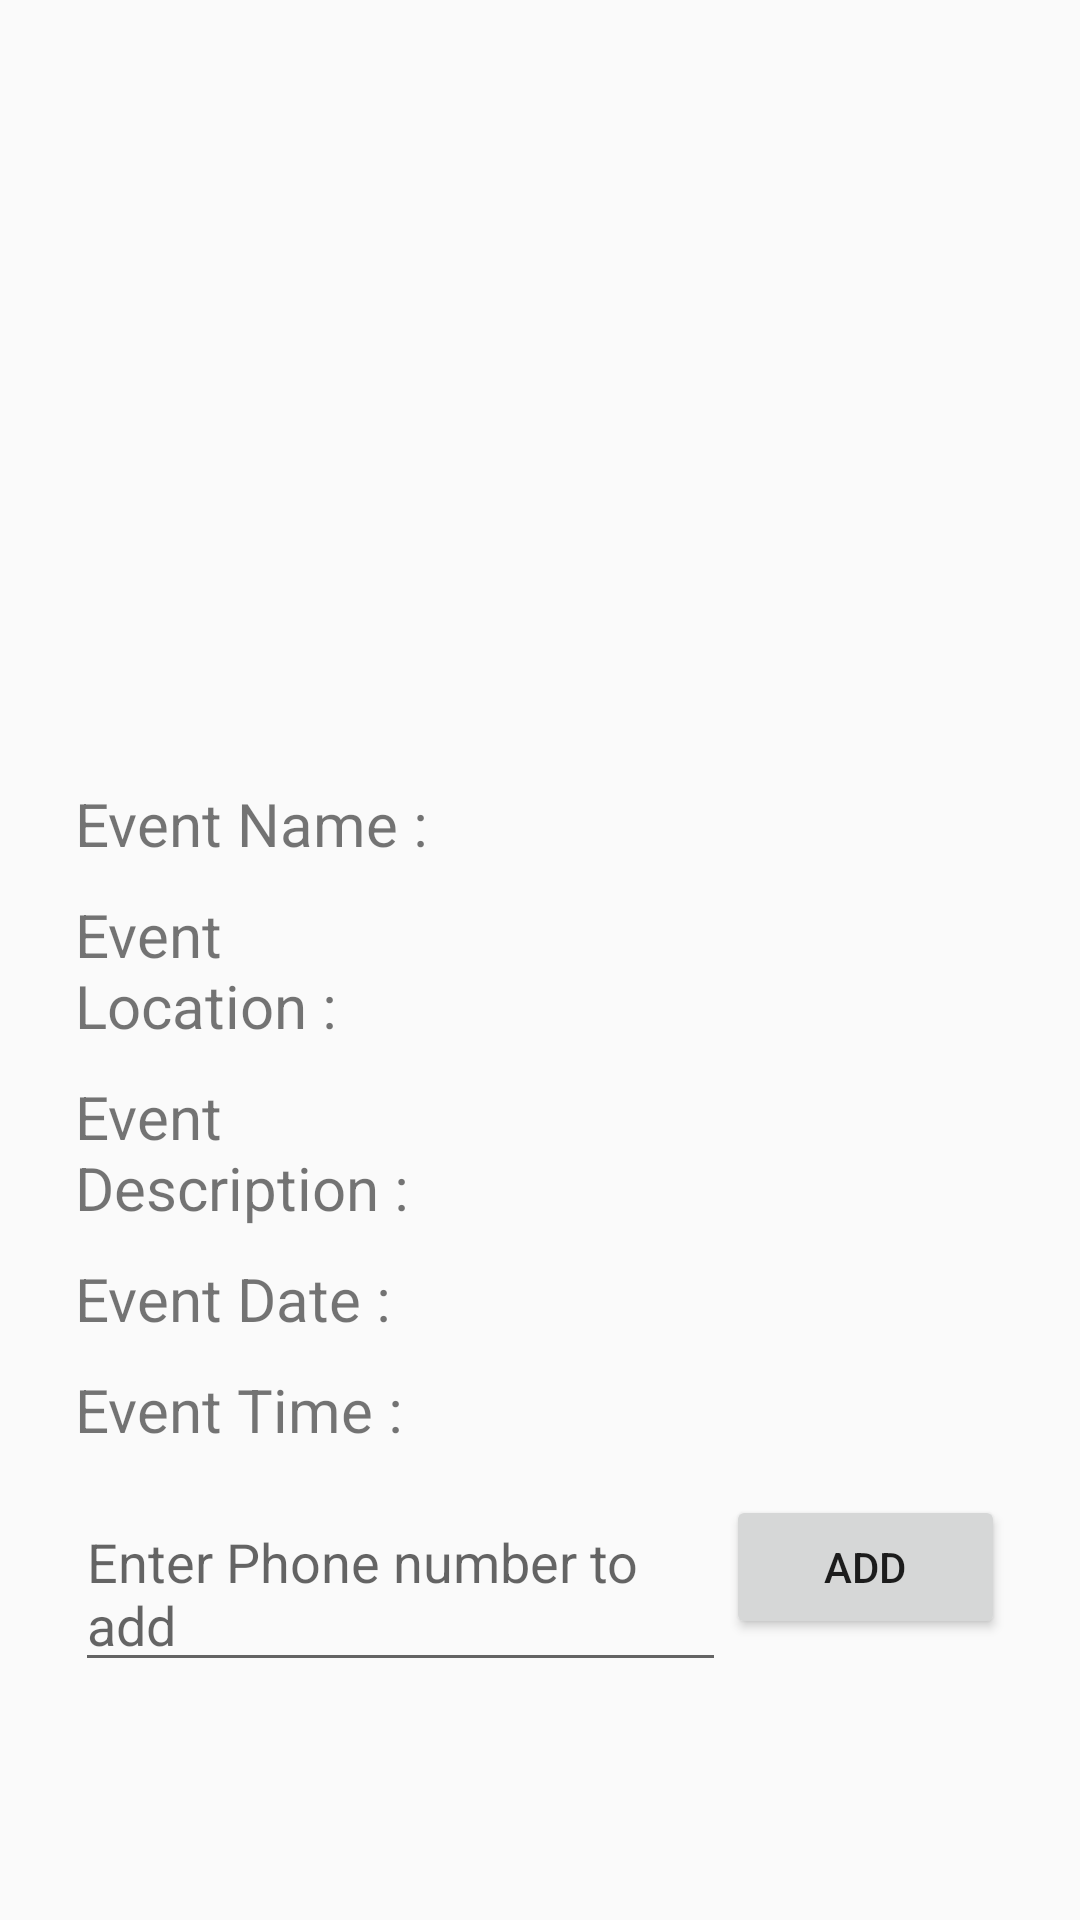

Write the Android layout XML for this screen, with the resource values it uses.
<!-- AndroidManifest.xml: application theme AppTheme -->
<!-- res/layout/fragment_event_details_host.xml -->
<LinearLayout xmlns:android="http://schemas.android.com/apk/res/android"
    xmlns:tools="http://schemas.android.com/tools"
    android:layout_width="match_parent"
    android:layout_height="match_parent"
    tools:context="cleanhood.ny.hack.edu.cleanhood.fragments.EventDetailsFragmentHost"
    android:orientation="vertical">

    <LinearLayout
        android:layout_width="match_parent"
        android:layout_height="0dp"
        android:layout_weight="0.4"
        android:orientation="vertical">

        <ImageView
            android:id="@+id/event_details_image"
            android:layout_width="match_parent"
            android:layout_height="match_parent"
            android:src="@drawable/loading"/>

    </LinearLayout>

    <LinearLayout
        android:layout_width="match_parent"
        android:layout_height="0dp"
        android:layout_weight="0.6"
        android:orientation="vertical">

        <LinearLayout
            android:layout_marginLeft="20dp"
            android:layout_marginRight="20dp"
            android:padding="5dp"
            android:layout_width="match_parent"
            android:layout_height="wrap_content"
            android:orientation="horizontal">

            <TextView
                android:layout_width="0dp"
                android:layout_height="wrap_content"
                android:layout_weight="0.4"
                android:textSize="20sp"
                android:text="Event Name : "/>

            <TextView
                android:id="@+id/event_details_name"
                android:layout_width="0dp"
                android:layout_height="wrap_content"
                android:layout_weight="0.6"/>

        </LinearLayout>

        <LinearLayout
            android:layout_marginLeft="20dp"
            android:layout_marginRight="20dp"
            android:padding="5dp"
            android:layout_width="match_parent"
            android:layout_height="wrap_content"
            android:orientation="horizontal">

            <TextView
                android:layout_width="0dp"
                android:layout_height="wrap_content"
                android:layout_weight="0.4"
                android:textSize="20sp"
                android:text="Event Location : "/>

            <TextView
                android:id="@+id/event_details_location"
                android:layout_width="0dp"
                android:layout_height="wrap_content"
                android:layout_weight="0.6"/>

        </LinearLayout>

        <LinearLayout
            android:layout_marginLeft="20dp"
            android:layout_marginRight="20dp"
            android:padding="5dp"
            android:layout_width="match_parent"
            android:layout_height="wrap_content"
            android:orientation="horizontal">

            <TextView
                android:layout_width="0dp"
                android:layout_height="wrap_content"
                android:layout_weight="0.4"
                android:textSize="20sp"
                android:text="Event Description : "/>

            <TextView
                android:id="@+id/event_details_desc"
                android:layout_width="0dp"
                android:layout_height="wrap_content"
                android:layout_weight="0.6"/>

        </LinearLayout>

        <LinearLayout
            android:layout_marginLeft="20dp"
            android:layout_marginRight="20dp"
            android:padding="5dp"
            android:layout_width="match_parent"
            android:layout_height="wrap_content"
            android:orientation="horizontal">

            <TextView
                android:layout_width="0dp"
                android:layout_height="wrap_content"
                android:layout_weight="0.4"
                android:textSize="20sp"
                android:text="Event Date : "/>

            <TextView
                android:id="@+id/event_details_date"
                android:layout_width="0dp"
                android:layout_height="wrap_content"
                android:layout_weight="0.6"/>

        </LinearLayout>

        <LinearLayout
            android:layout_marginLeft="20dp"
            android:layout_marginRight="20dp"
            android:padding="5dp"
            android:layout_width="match_parent"
            android:layout_height="wrap_content"
            android:orientation="horizontal">

            <TextView
                android:layout_width="0dp"
                android:layout_height="wrap_content"
                android:layout_weight="0.4"
                android:textSize="20sp"
                android:text="Event Time : "/>

            <TextView
                android:id="@+id/event_details_time"
                android:layout_width="0dp"
                android:layout_height="wrap_content"
                android:layout_weight="0.6"/>

        </LinearLayout>

        <LinearLayout
            android:layout_marginTop="5dp"
            android:layout_marginLeft="20dp"
            android:layout_marginRight="20dp"
            android:padding="5dp"
            android:layout_width="match_parent"
            android:layout_height="wrap_content"
            android:orientation="horizontal">

            <LinearLayout
                android:layout_width="0dp"
                android:layout_height="wrap_content"
                android:layout_weight="0.7">

                <EditText
                    android:id="@+id/twilioText"
                    android:layout_width="match_parent"
                    android:layout_height="wrap_content"
                    android:hint="Enter Phone number to add"/>

            </LinearLayout>

            <LinearLayout
                android:layout_width="0dp"
                android:layout_weight="0.3"
                android:layout_height="wrap_content">

                <Button
                    android:id="@+id/sendTwilio"
                    android:layout_width="match_parent"
                    android:layout_height="wrap_content"
                    android:text="Add"/>

            </LinearLayout>

        </LinearLayout>


    </LinearLayout>

</LinearLayout>
<!-- resources referenced by this layout -->
<resources>
  <style name="AppTheme" parent="Theme.AppCompat.Light.DarkActionBar">
          
          <item name="colorPrimary">@color/colorGreenAppTheme</item>
          <item name="colorPrimaryDark">@color/colorPrimaryDark</item>
          <item name="colorAccent">@color/colorAccent</item>
      </style>
  <color name="colorGreenAppTheme">#009688</color>
  <color name="colorPrimaryDark">#00695C</color>
  <color name="colorAccent">#009688</color>
</resources>
